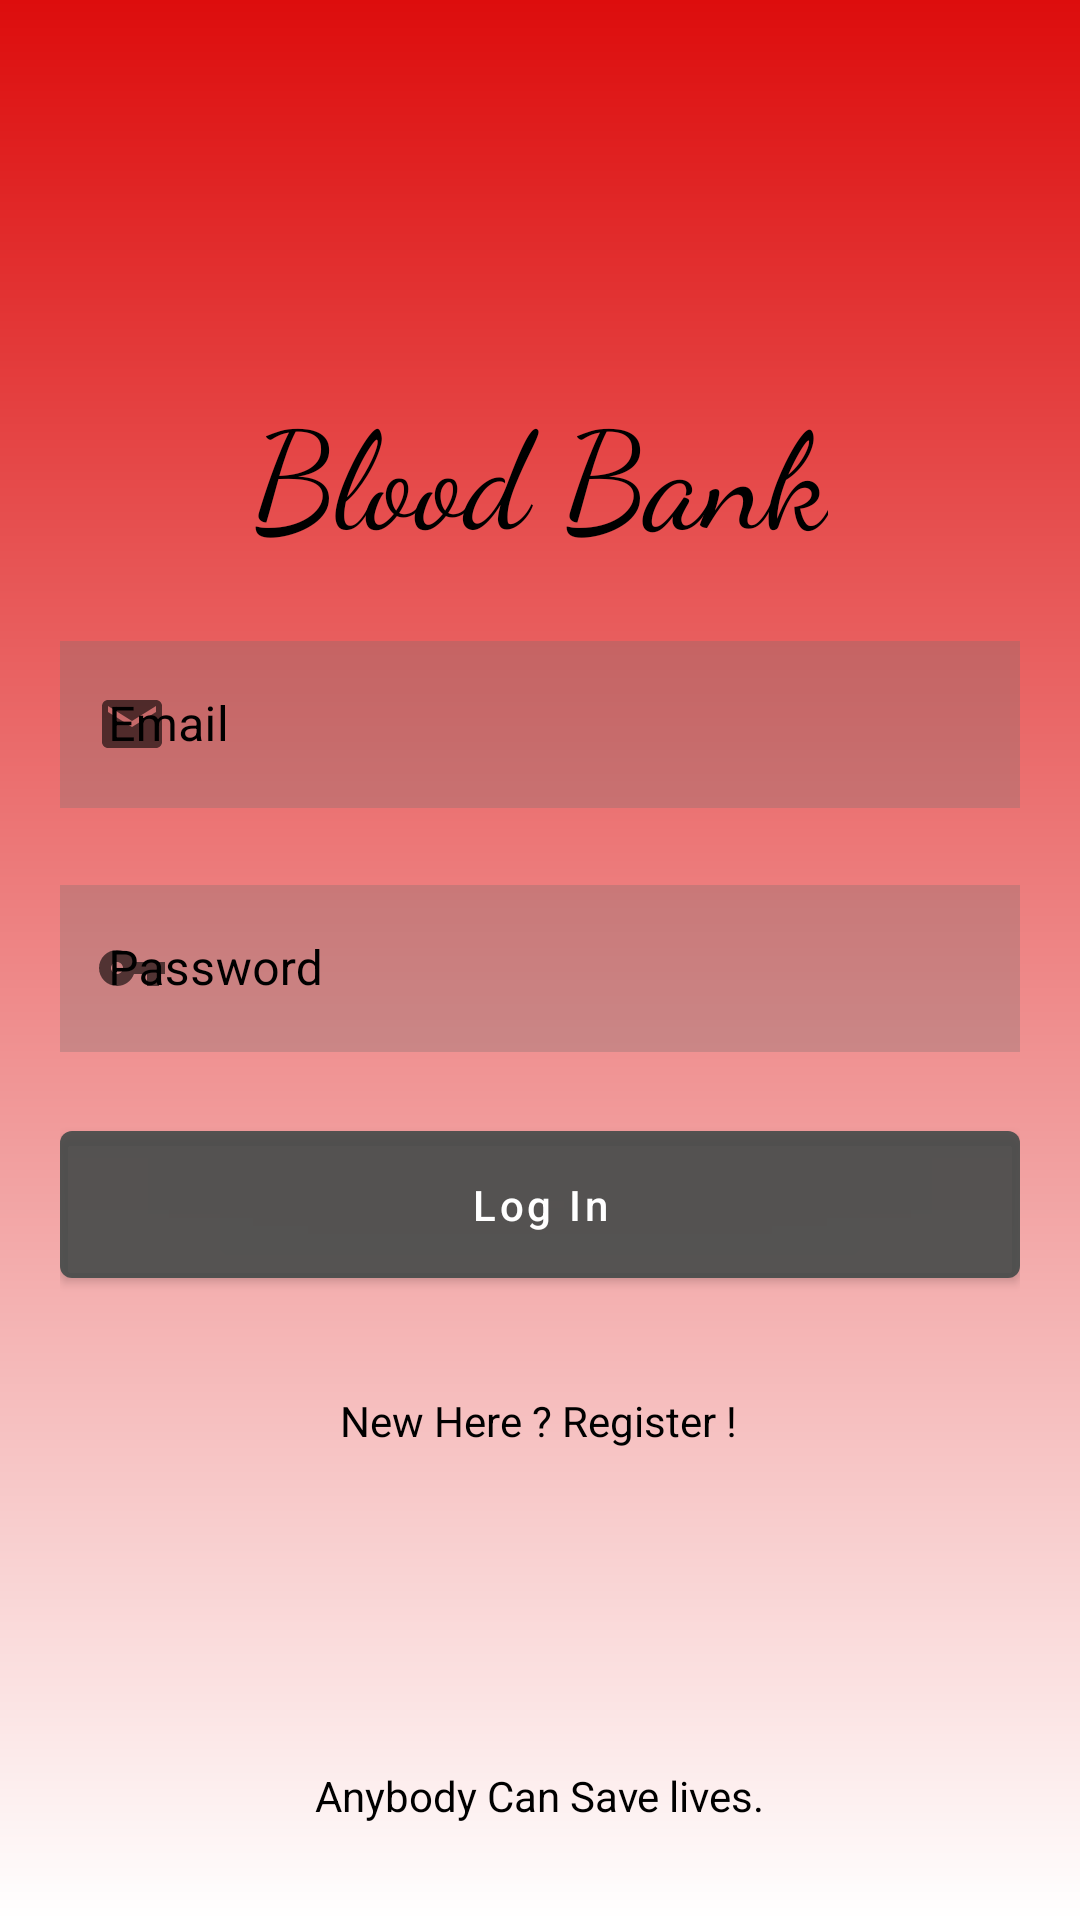

This screen was rendered from an Android layout file. Write that file and the resources it references.
<!-- AndroidManifest.xml: application theme Theme.BloodBankByVinayak -->
<!-- res/layout/activity_login_screen.xml -->
<?xml version="1.0" encoding="utf-8"?>
<androidx.constraintlayout.widget.ConstraintLayout xmlns:android="http://schemas.android.com/apk/res/android"
    xmlns:app="http://schemas.android.com/apk/res-auto"
    xmlns:tools="http://schemas.android.com/tools"
    android:layout_width="match_parent"
    android:layout_height="match_parent"
    android:background="@drawable/red_to_white"
    tools:context=".LoginScreenActivity">


    <TextView
        android:layout_marginBottom="20dp"
        android:id="@+id/loginLabel"
        android:layout_width="wrap_content"
        android:layout_height="wrap_content"
        android:fontFamily="cursive"
        android:text="Blood Bank"
        android:textColor="#000000"
        android:textSize="45sp"
        app:layout_constraintBottom_toTopOf="@+id/linearLayout"
        app:layout_constraintEnd_toEndOf="parent"
        app:layout_constraintStart_toStartOf="parent" />


    <LinearLayout
        android:gravity="center"
        android:id="@+id/linearLayout"
        android:layout_width="match_parent"
        android:layout_height="wrap_content"
        android:layout_below="@id/loginLabel"
        android:orientation="vertical"
        android:layout_marginStart="20dp"
        android:layout_marginEnd="20dp"
        app:layout_constraintBottom_toBottomOf="parent"
        app:layout_constraintTop_toTopOf="parent"
        tools:layout_editor_absoluteX="15dp">

        <com.google.android.material.textfield.TextInputLayout
            style="@style/Widget.MaterialComponents.TextInputLayout.OutlinedBox"
            android:layout_width="match_parent"
            android:layout_height="wrap_content"
            android:hint="Email"
            app:boxStrokeColor="#ffffff"
            app:boxStrokeWidth="1dp"
            app:hintTextColor="#000000"
            app:errorEnabled="true"
            android:textColorHint="#000000"
            app:startIconDrawable="@drawable/ic_baseline_email_24">

            <com.google.android.material.textfield.TextInputEditText
                android:layout_width="match_parent"
                android:layout_height="wrap_content"
                android:background="#517C7070"
                android:id="@+id/emailLogin"
                android:inputType="textEmailAddress" />

        </com.google.android.material.textfield.TextInputLayout>

        <com.google.android.material.textfield.TextInputLayout
            style="@style/Widget.MaterialComponents.TextInputLayout.OutlinedBox"
            android:layout_width="match_parent"
            android:layout_height="wrap_content"
            android:hint="Password"
            app:boxStrokeColor="#ffffff"
            app:boxStrokeWidth="1dp"
            android:textColorHint="#000000"
            app:hintTextColor="#000000"
            app:errorEnabled="true"
            app:startIconDrawable="@drawable/ic_baseline_vpn_key_24">

            <com.google.android.material.textfield.TextInputEditText
                android:layout_width="match_parent"
                android:layout_height="wrap_content"
                android:id="@+id/passLogin"
                android:background="#517C7070"
                android:inputType="textPassword" />

        </com.google.android.material.textfield.TextInputLayout>


        <com.google.android.material.button.MaterialButton
            android:layout_width="match_parent"
            android:layout_height="wrap_content"
            android:text="Log In"
            android:padding="15dp"
            android:textAllCaps="false"
            android:onClick="LoginNow"
            android:textColor="#ffffff"/>

    </LinearLayout>

    <TextView
        android:clickable="true"
        android:contextClickable="true"
        android:focusable="true"
        android:onClick="OpenRegisterActivity"
        android:id="@+id/textView"
        android:layout_width="wrap_content"
        android:layout_height="wrap_content"
        android:layout_marginTop="32dp"
        android:text="New Here ? Register !"
        android:textColor="#000000"
        app:layout_constraintEnd_toEndOf="parent"
        app:layout_constraintHorizontal_bias="0.498"
        app:layout_constraintStart_toStartOf="parent"
        app:layout_constraintTop_toBottomOf="@+id/linearLayout" />

    <TextView
        android:layout_width="wrap_content"
        android:layout_height="wrap_content"
        android:layout_marginBottom="32dp"
        android:text="Anybody Can Save lives."
        android:textColor="#000000"
        app:layout_constraintBottom_toBottomOf="parent"
        app:layout_constraintEnd_toEndOf="parent"
        app:layout_constraintStart_toStartOf="parent" />


</androidx.constraintlayout.widget.ConstraintLayout>
<!-- resources referenced by this layout -->
<resources>
  <!-- drawable ic_baseline_email_24 (drawable) -->
  <vector android:height="24dp" android:tint="#888888"
      android:viewportHeight="24" android:viewportWidth="24"
      android:width="24dp" xmlns:android="http://schemas.android.com/apk/res/android">
      <path android:fillColor="@android:color/white" android:pathData="M20,4L4,4c-1.1,0 -1.99,0.9 -1.99,2L2,18c0,1.1 0.9,2 2,2h16c1.1,0 2,-0.9 2,-2L22,6c0,-1.1 -0.9,-2 -2,-2zM20,8l-8,5 -8,-5L4,6l8,5 8,-5v2z"/>
  </vector>
  <!-- drawable ic_baseline_vpn_key_24 (drawable) -->
  <vector android:height="24dp" android:tint="#888888"
      android:viewportHeight="24" android:viewportWidth="24"
      android:width="24dp" xmlns:android="http://schemas.android.com/apk/res/android">
      <path android:fillColor="@android:color/white" android:pathData="M12.65,10C11.83,7.67 9.61,6 7,6c-3.31,0 -6,2.69 -6,6s2.69,6 6,6c2.61,0 4.83,-1.67 5.65,-4H17v4h4v-4h2v-4H12.65zM7,14c-1.1,0 -2,-0.9 -2,-2s0.9,-2 2,-2 2,0.9 2,2 -0.9,2 -2,2z"/>
  </vector>
  <!-- drawable red_to_white (drawable-v24) -->
  <?xml version="1.0" encoding="utf-8"?>
  <shape xmlns:android="http://schemas.android.com/apk/res/android">
      <gradient
          android:type="linear"
          android:angle="90"
          android:startColor="#ffffff"
          android:endColor="#DD0D0D" />
  </shape>
  <style name="Theme.BloodBankByVinayak" parent="Theme.MaterialComponents.Light.NoActionBar">
          
          <item name="colorPrimary">@color/teal_200</item>
          <item name="colorPrimaryVariant">@color/purple_700</item>
          <item name="colorOnPrimary">@color/white</item>
          
          <item name="colorSecondary">@color/teal_200</item>
          <item name="colorSecondaryVariant">@color/teal_700</item>
          <item name="colorOnSecondary">@color/black</item>
          
  
          <item name="android:statusBarColor">#2E2B2B</item>
          <item name="android:windowFullscreen">true</item>
  
          <item name="android:textColor">#000000</item>
          
          <item name="android:textColorHint">#000000</item>
          <item name="hintTextColor">#000000</item>
      </style>
  <color name="teal_200">#E4424948</color>
  <color name="purple_700">#FF3700B3</color>
  <color name="white">#FFFFFFFF</color>
  <color name="teal_700">#FF018786</color>
  <color name="black">#FF000000</color>
</resources>
